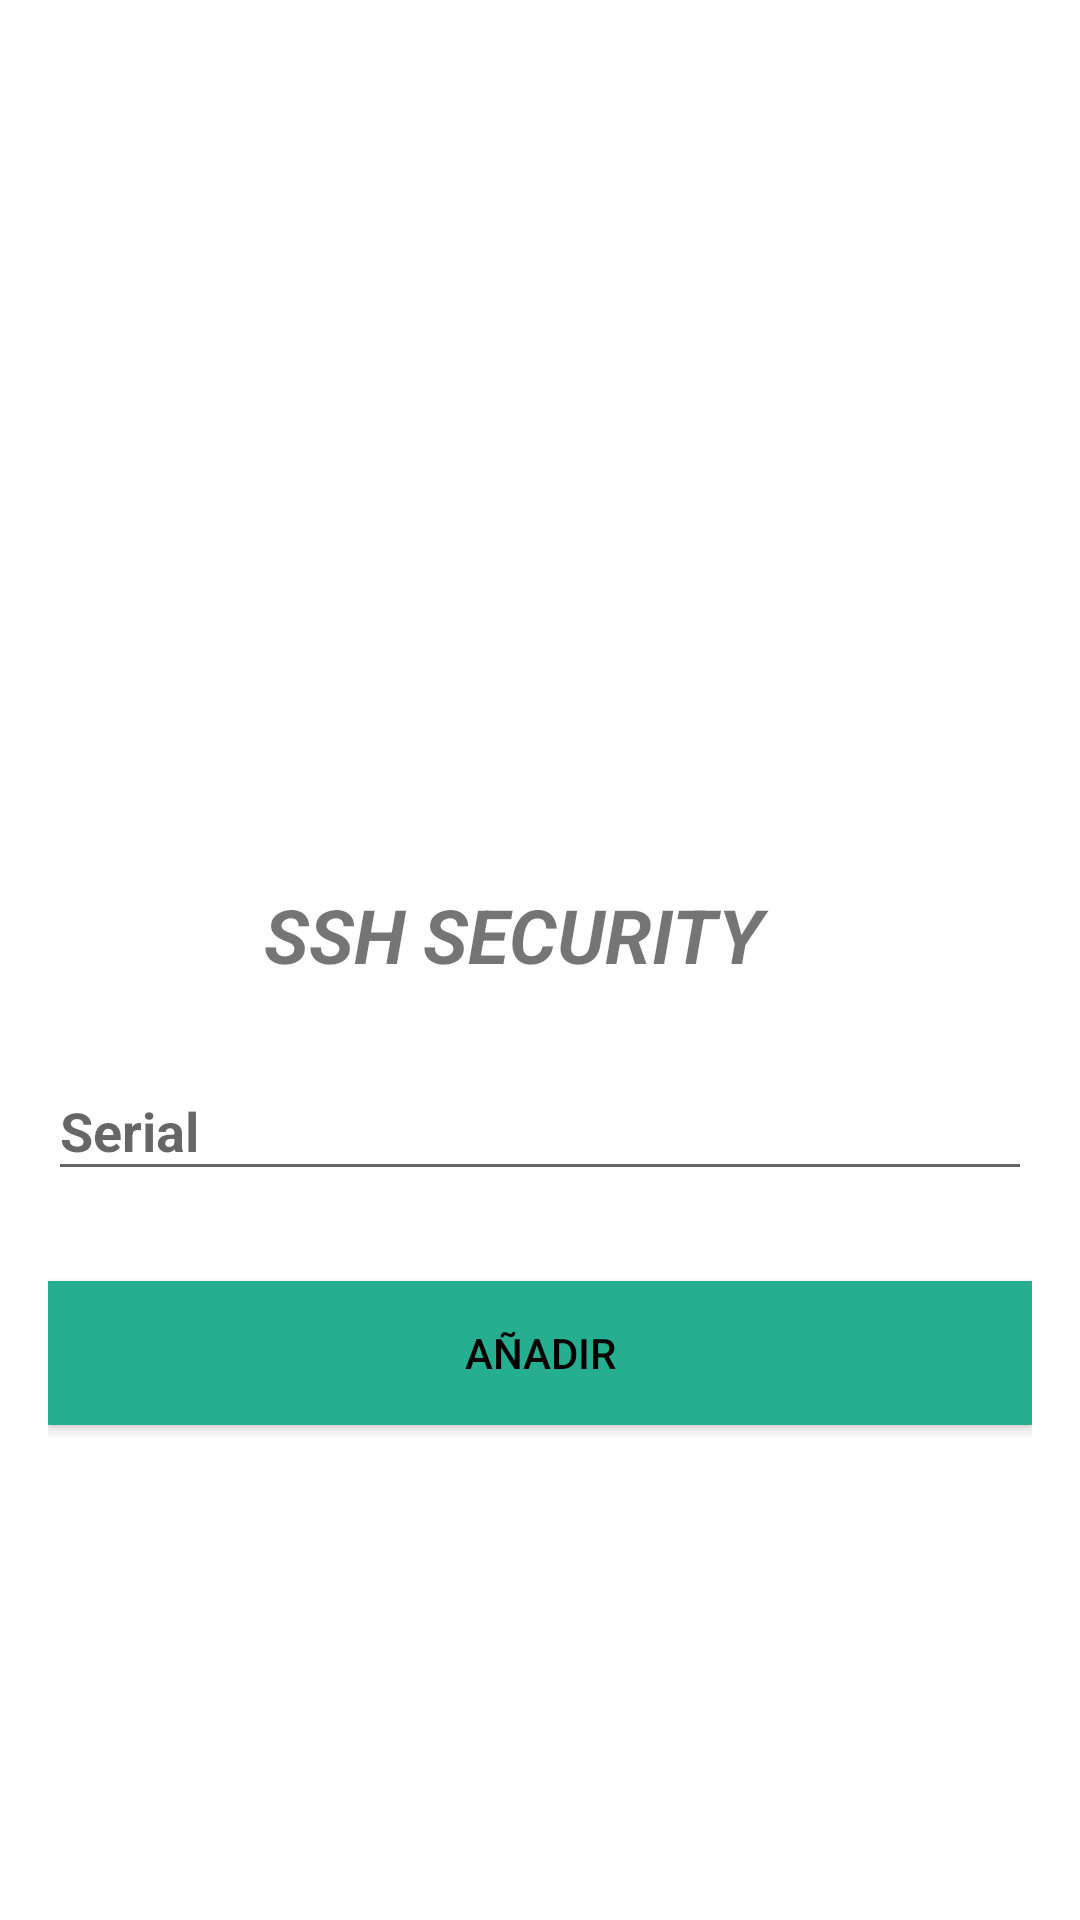

Write the Android layout XML for this screen, with the resource values it uses.
<!-- AndroidManifest.xml: application theme AppTheme -->
<!-- res/layout/activity_add_device.xml -->
<?xml version="1.0" encoding="utf-8"?>
<android.support.design.widget.CoordinatorLayout xmlns:android="http://schemas.android.com/apk/res/android"
    xmlns:app="http://schemas.android.com/apk/res-auto"
    xmlns:tools="http://schemas.android.com/tools"
    android:layout_width="match_parent"
    android:layout_height="match_parent"
    android:fitsSystemWindows="true"
    tools:context="jdisa.homesafety.Autenticacion.LoginActivity">

    <ProgressBar
        android:id="@+id/progressBar"
        android:layout_width="30dp"
        android:layout_height="30dp"
        android:layout_gravity="center|bottom"
        android:layout_marginBottom="20dp"
        android:visibility="gone" />

    <LinearLayout
        android:layout_width="fill_parent"
        android:layout_height="fill_parent"
        android:background="@color/white"
        android:gravity="center"
        android:orientation="vertical"
        android:padding="@dimen/activity_horizontal_margin">


        <ImageView
            android:layout_width="@dimen/logo_w_h"
            android:layout_height="@dimen/logo_w_h"
            android:layout_gravity="center_horizontal"
            android:layout_marginBottom="30dp"
            android:src="@drawable/ssh" />
        <android.support.v7.widget.AppCompatTextView
            android:layout_width="match_parent"
            android:text="            SSH SECURITY"
            android:textSize="25sp"
            android:textStyle="bold|italic"
            android:layout_height="50dp" />

        <android.support.design.widget.TextInputLayout
            android:layout_width="match_parent"
            android:layout_height="wrap_content">

            <EditText
                android:id="@+id/Device"
                android:layout_width="match_parent"
                android:layout_height="wrap_content"
                android:layout_marginBottom="10dp"
                android:hint="Serial"
                android:textStyle="bold"
                android:inputType="textEmailAddress"
                android:textColor="@color/gris"
                android:textColorHint="@color/gris" />
        </android.support.design.widget.TextInputLayout>


        <android.support.design.widget.TextInputLayout
            android:layout_width="match_parent"
            android:layout_height="wrap_content">


        </android.support.design.widget.TextInputLayout>

        

        <Button
            android:id="@+id/btn_add"
            android:layout_width="fill_parent"
            android:layout_height="wrap_content"
            android:layout_marginTop="20dip"
            android:background="@color/btn_login"
            android:text="Añadir"
            android:textColor="@android:color/black" />



        


    </LinearLayout>
</android.support.design.widget.CoordinatorLayout>
<!-- resources referenced by this layout -->
<resources>
  <color name="btn_login">#26ae90</color>
  <color name="gris"> #E0E0E0 </color>
  <color name="white">#ffffff</color>
  <dimen name="activity_horizontal_margin">16dp</dimen>
  <dimen name="logo_w_h">100dp</dimen>
  <style name="AppTheme" parent="Theme.AppCompat.Light.DarkActionBar">
          
          <item name="colorPrimary">@color/colorPrimary</item>
          <item name="colorPrimaryDark">@color/colorPrimaryDark</item>
          <item name="colorAccent">@color/colorAccent</item>
      </style>
  <color name="colorPrimary">#00bcd4</color>
  <color name="colorPrimaryDark">#0097a7</color>
  <color name="colorAccent">#f2fe71</color>
</resources>
